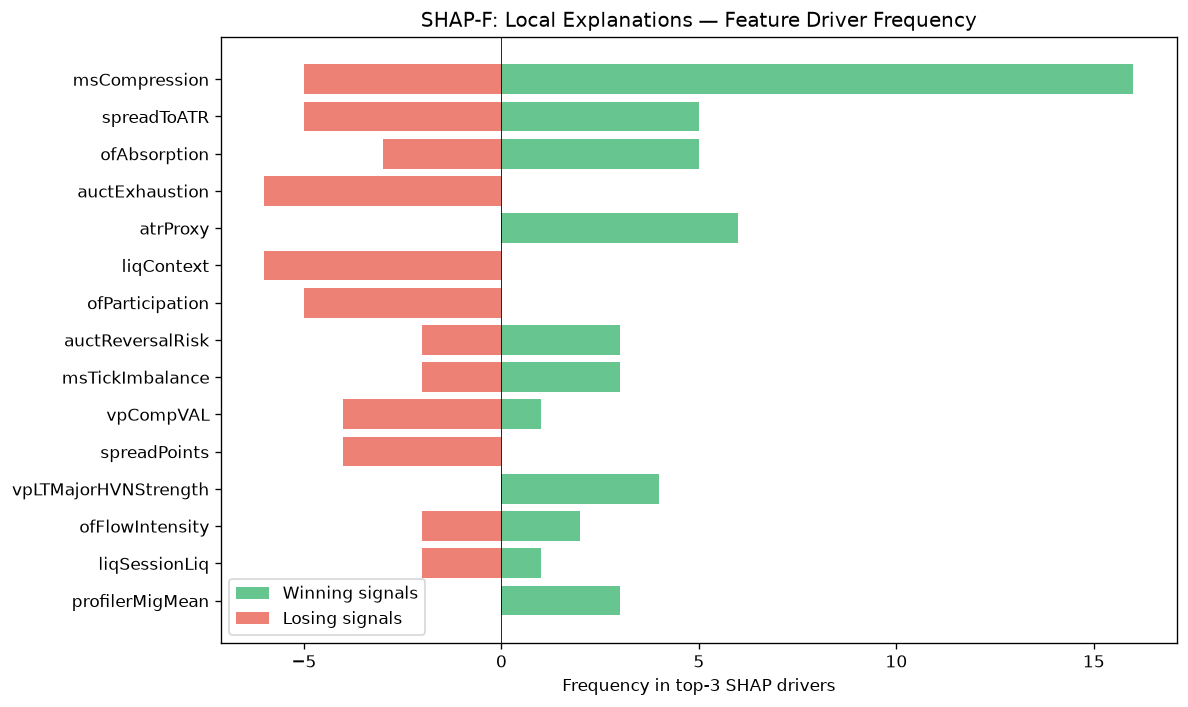

The data file committed next to this chart (first rows):
feature, win_top3_freq, lose_top3_freq, total_top3_freq, win_bias
msCompression, 16, 5, 21, 0.7619
spreadToATR, 5, 5, 10, 0.5
ofAbsorption, 5, 3, 8, 0.625
auctExhaustion, 0, 6, 6, 0.0
atrProxy, 6, 0, 6, 1
liqContext, 0, 6, 6, 0.0
ofParticipation, 0, 5, 5, 0.0
auctReversalRisk, 3, 2, 5, 0.6
msTickImbalance, 3, 2, 5, 0.6
vpCompVAL, 1, 4, 5, 0.2
spreadPoints, 0, 4, 4, 0.0
vpLTMajorHVNStrength, 4, 0, 4, 1
ofFlowIntensity, 2, 2, 4, 0.5
liqSessionLiq, 1, 2, 3, 0.3333
profilerMigMean, 3, 0, 3, 1
entryVpVAL, 0, 3, 3, 0.0
vpVAOverlapRatio, 1, 1, 2, 0.5
vpBestHVN, 0, 2, 2, 0.0
entryVpPOC, 0, 2, 2, 0.0
auctMajorHVN, 0, 2, 2, 0.0
liqPremDisc, 2, 0, 2, 1
auctExpReward, 2, 0, 2, 1
TP, 0, 1, 1, 0.0
vpLTMajorLVNPrice, 1, 0, 1, 1
auctTargetProb, 1, 0, 1, 1
ofDeltaProxy, 1, 0, 1, 1
auctRegimeConf, 0, 1, 1, 0.0
liqDensity, 1, 0, 1, 1
auctDistLVN, 0, 1, 1, 0.0
smZoneQuality, 0, 1, 1, 0.0
entryVpDistHVN, 1, 0, 1, 1
vpLTPOCAcceleration, 1, 0, 1, 1
